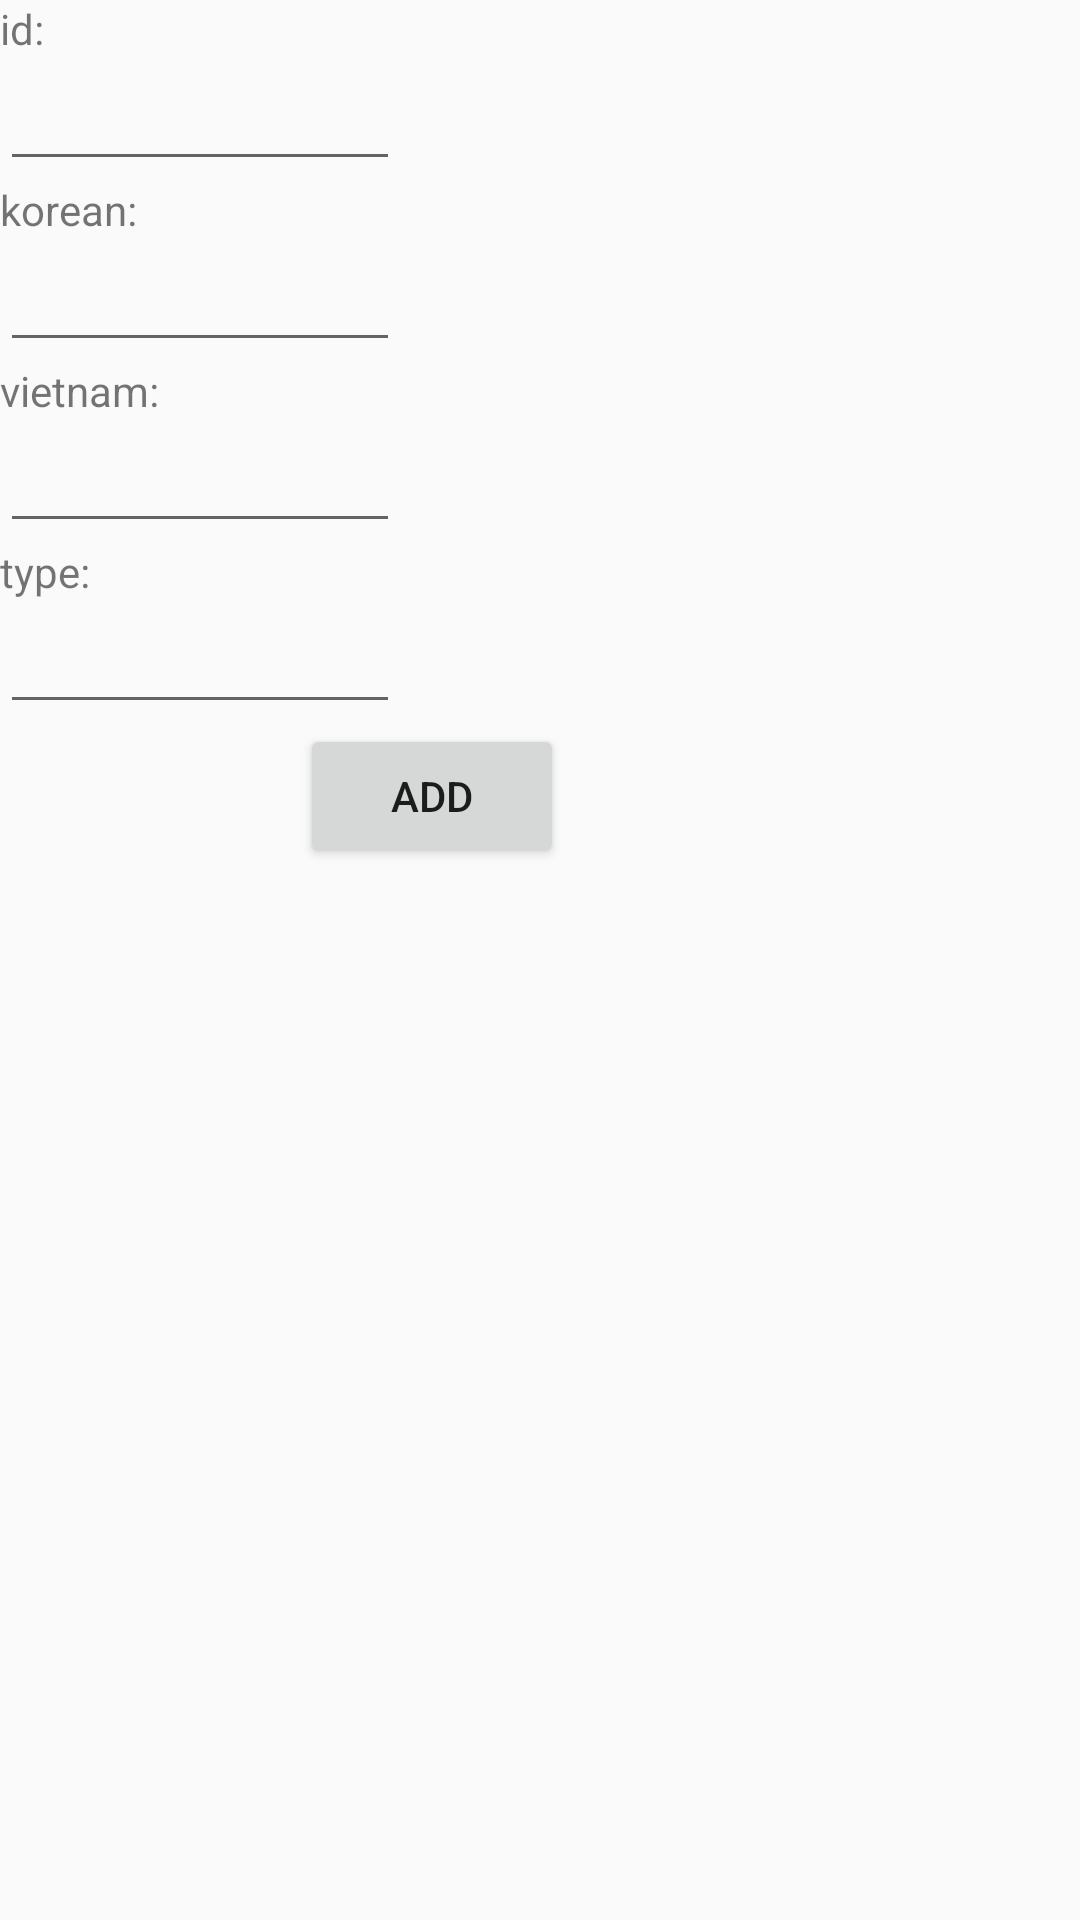

Produce the Android XML layout that renders to this screen, including the resource entries it uses.
<!-- AndroidManifest.xml: application theme AppTheme -->
<!-- res/layout/activity_add_vocabulary.xml -->
<?xml version="1.0" encoding="utf-8"?>
<LinearLayout xmlns:android="http://schemas.android.com/apk/res/android"
    xmlns:app="http://schemas.android.com/apk/res-auto"
    xmlns:tools="http://schemas.android.com/tools"
    android:layout_width="match_parent"
    android:layout_height="match_parent"
    android:orientation="vertical"
    tools:context=".activitys.addVocabulary">
    
    <TextView
        android:text="id:"
        android:layout_width="wrap_content"
        android:layout_height="wrap_content"/>
    <EditText
        android:id="@+id/id"
        android:layout_width="400px"
        android:layout_height="wrap_content"/>
    <TextView
        android:text="korean:"
        android:layout_width="wrap_content"
        android:layout_height="wrap_content"/>
    <EditText
        android:id="@+id/korean"
        android:layout_width="400px"
        android:layout_height="wrap_content"/>
    
    <TextView
        android:text="vietnam:"
        android:layout_width="wrap_content"
        android:layout_height="wrap_content"/>
    <EditText
        android:id="@+id/vietnam"
        android:layout_width="400px"
        android:layout_height="wrap_content"/>
    <TextView
        android:text="type:"
        android:layout_width="wrap_content"
        android:layout_height="wrap_content"/>
    <EditText
        android:id="@+id/type"
        android:layout_width="400px"
        android:layout_height="wrap_content"/>
    
    <Button
        android:layout_marginLeft="@dimen/dimen_100"
        android:id="@+id/add"
        android:text="add"
        android:layout_width="wrap_content"
        android:layout_height="wrap_content"/>
    
</LinearLayout>
<!-- resources referenced by this layout -->
<resources>
  <dimen name="dimen_100">100dp</dimen>
  <style name="AppTheme" parent="Theme.AppCompat.Light.NoActionBar">
          
          <item name="colorPrimary">@color/colorPrimary</item>
          <item name="colorPrimaryDark">@color/colorPrimaryDark</item>
          <item name="colorAccent">@color/colorAccent</item>
      </style>
  <color name="colorPrimary">#008577</color>
  <color name="colorPrimaryDark">#00574B</color>
  <color name="colorAccent">#D81B60</color>
</resources>
